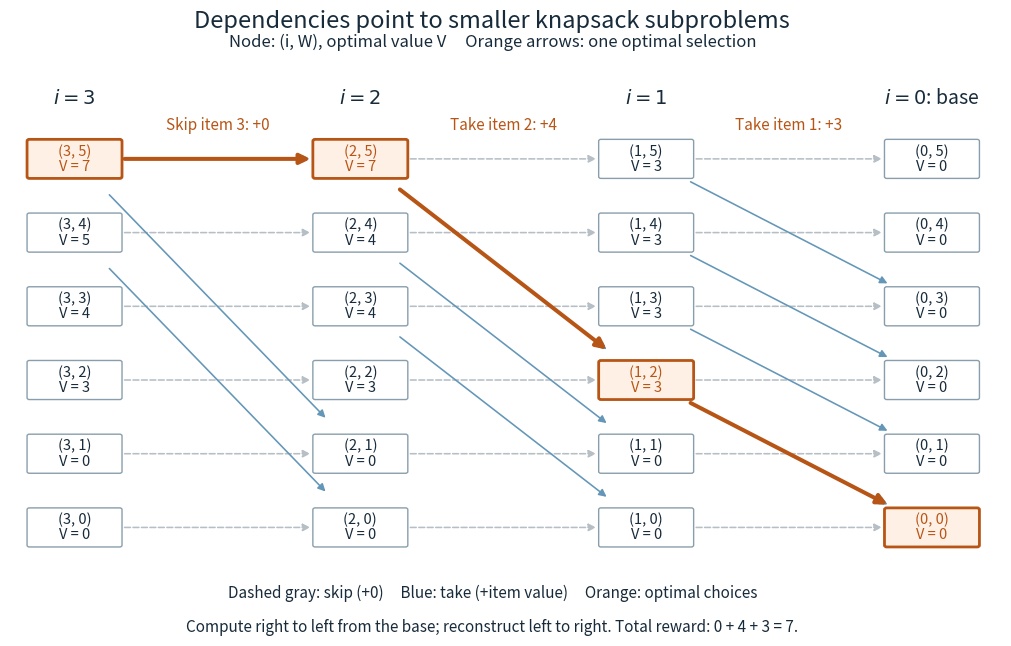

The matplotlib source for this figure: (Note: this script raises an exception after producing the figure.)
"""Draw knapsack dependencies in cwd; Python 3.14.4 and Matplotlib.

Subset enumeration and dependency checks use only the standard library.
Output: dynamic-programming-state-dag.png, normally in _media via Make.
"""

from itertools import product
from pathlib import Path

import matplotlib

matplotlib.use("Agg")
import matplotlib.pyplot as plt
from matplotlib.patches import FancyArrowPatch, FancyBboxPatch


WEIGHTS = (2, 3, 4)
VALUES = (3, 4, 5)
CAPACITY = 5
ORANGE = "#b75516"
BLUE = "#6496b8"
INK = "#172b3b"


def example():
    rows = [[0] * (CAPACITY + 1)]
    edges = []
    for i, (weight, value) in enumerate(zip(WEIGHTS, VALUES), start=1):
        previous = rows[-1]
        row = []
        for w in range(CAPACITY + 1):
            skip = previous[w]
            edges.append(((i, w), (i - 1, w), 0, "skip"))
            if w >= weight:
                take = value + previous[w - weight]
                edges.append(((i, w), (i - 1, w - weight), value, "take"))
                row.append(max(skip, take))
            else:
                row.append(skip)
        rows.append(row)
    path = []
    i, w = len(WEIGHTS), CAPACITY
    while i:
        if rows[i][w] == rows[i - 1][w]:
            next_state, reward, action = (i - 1, w), 0, "skip"
        else:
            next_state = (i - 1, w - WEIGHTS[i - 1])
            reward, action = VALUES[i - 1], "take"
        path.append(((i, w), next_state, reward, action))
        i, w = next_state
    return rows, edges, path


def check_example(rows, edges, path):
    for i, row in enumerate(rows):
        for w, value in enumerate(row):
            feasible = [bits for bits in product((0, 1), repeat=i)
                        if sum(b * weight for b, weight in zip(bits, WEIGHTS[:i])) <= w]
            assert value == max(sum(b * v for b, v in zip(bits, VALUES[:i]))
                                for bits in feasible)
            if i:
                dependencies = [edge for edge in edges if edge[0] == (i, w)]
                assert value == max(reward + rows[j][capacity]
                                    for _, (j, capacity), reward, _ in dependencies)
    assert len(edges) == 18 + 4 + 3 + 2 == 27
    assert all(start[0] == end[0] + 1 and end[1] >= 0 for start, end, _, _ in edges)
    assert path == [((3, 5), (2, 5), 0, "skip"),
                    ((2, 5), (1, 2), 4, "take"),
                    ((1, 2), (0, 0), 3, "take")]
    assert all(edge in edges for edge in path)
    assert sum(reward for _, _, reward, _ in path) == rows[3][5] == 7
    assert sum(start[1] - end[1] for start, end, _, _ in path) == 5
    assert all(rows[i][w] == reward + rows[j][capacity]
               for (i, w), (j, capacity), reward, _ in path)
    print("Verified 24 values by subset enumeration; 27 acyclic dependencies;")
    print("reconstructed (3,5) -> (2,5) -> (1,2) -> (0,0), weight 5, reward 7.")


def coordinates(state):
    i, w = state
    return (3 - i) * 3.1, w


def draw_edge(ax, edge, selected=False):
    start, end, _, action = edge
    ax.add_patch(FancyArrowPatch(coordinates(start), coordinates(end),
                                 arrowstyle="-|>", mutation_scale=15 if selected else 11,
                                 shrinkA=36, shrinkB=36,
                                 color=ORANGE if selected else (BLUE if action == "take" else "#b6bfc5"),
                                 linewidth=2.9 if selected else 1.15,
                                 linestyle="solid" if selected or action == "take" else "dashed",
                                 zorder=3 if selected else 1))


def main():
    rows, edges, path = example()
    check_example(rows, edges, path)
    plt.rcParams.update({"font.size": 12, "text.color": INK})
    fig, ax = plt.subplots(figsize=(10.6, 6.8), dpi=110, facecolor="white")
    fig.subplots_adjust(left=0.045, right=0.98, top=0.86, bottom=0.15)
    fig.suptitle("Dependencies point to smaller knapsack subproblems", fontsize=17, y=0.96)
    fig.text(0.5, 0.905, "Node: (i, W), optimal value V     Orange arrows: one optimal selection",
             ha="center", fontsize=12)
    for edge in edges:
        draw_edge(ax, edge)
    for edge in path:
        draw_edge(ax, edge, selected=True)
    path_nodes = {state for edge in path for state in edge[:2]}
    for i in range(4):
        x, _ = coordinates((i, 0))
        ax.text(x, 5.75, rf"$i={i}$" if i else r"$i=0$: base", ha="center", fontsize=14)
        for w in range(CAPACITY + 1):
            x, y = coordinates((i, w))
            selected = (i, w) in path_nodes
            ax.add_patch(FancyBboxPatch((x - 0.49, y - 0.24), 0.98, 0.48,
                                        boxstyle="round,pad=0.025", zorder=4,
                                        facecolor="#fff0e5" if selected else "white",
                                        edgecolor=ORANGE if selected else "#899eac",
                                        linewidth=2 if selected else 1))
            ax.text(x, y, f"({i}, {w})\nV = {rows[i][w]}", ha="center", va="center",
                    fontsize=10.5, linespacing=1.1, color=ORANGE if selected else INK, zorder=5)
    for i, label in ((3, "Skip item 3: +0"), (2, "Take item 2: +4"), (1, "Take item 1: +3")):
        x, _ = coordinates((i, 0))
        ax.text(x + 1.55, 5.40, label, ha="center", color=ORANGE, fontsize=11)
    ax.set(xlim=(-0.7, 10.05), ylim=(-0.45, 6.10))
    ax.axis("off")
    fig.text(0.5, 0.095, "Dashed gray: skip (+0)     Blue: take (+item value)     Orange: optimal choices",
             ha="center", fontsize=11)
    fig.text(0.5, 0.045, "Compute right to left from the base; reconstruct left to right. Total reward: 0 + 4 + 3 = 7.",
             ha="center", fontsize=11)
    output = Path.cwd() / Path(__file__).with_suffix(".png").name
    fig.savefig(output, facecolor="white", transparent=False)
    plt.close(fig)
    print(f"Wrote {output.name}: 1166 x 748 pixels, opaque white background.")


if __name__ == "__main__":
    main()
